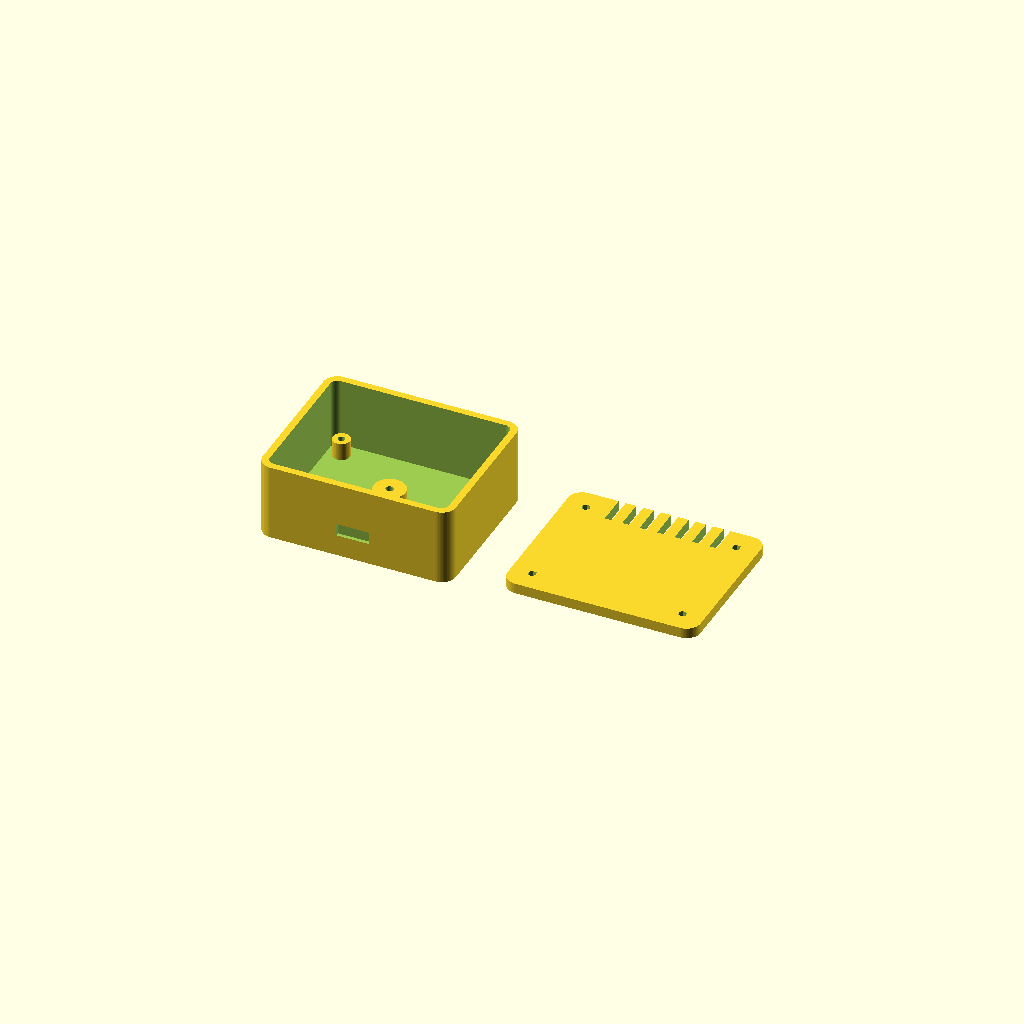
Cell 1: the model at its default parameters.
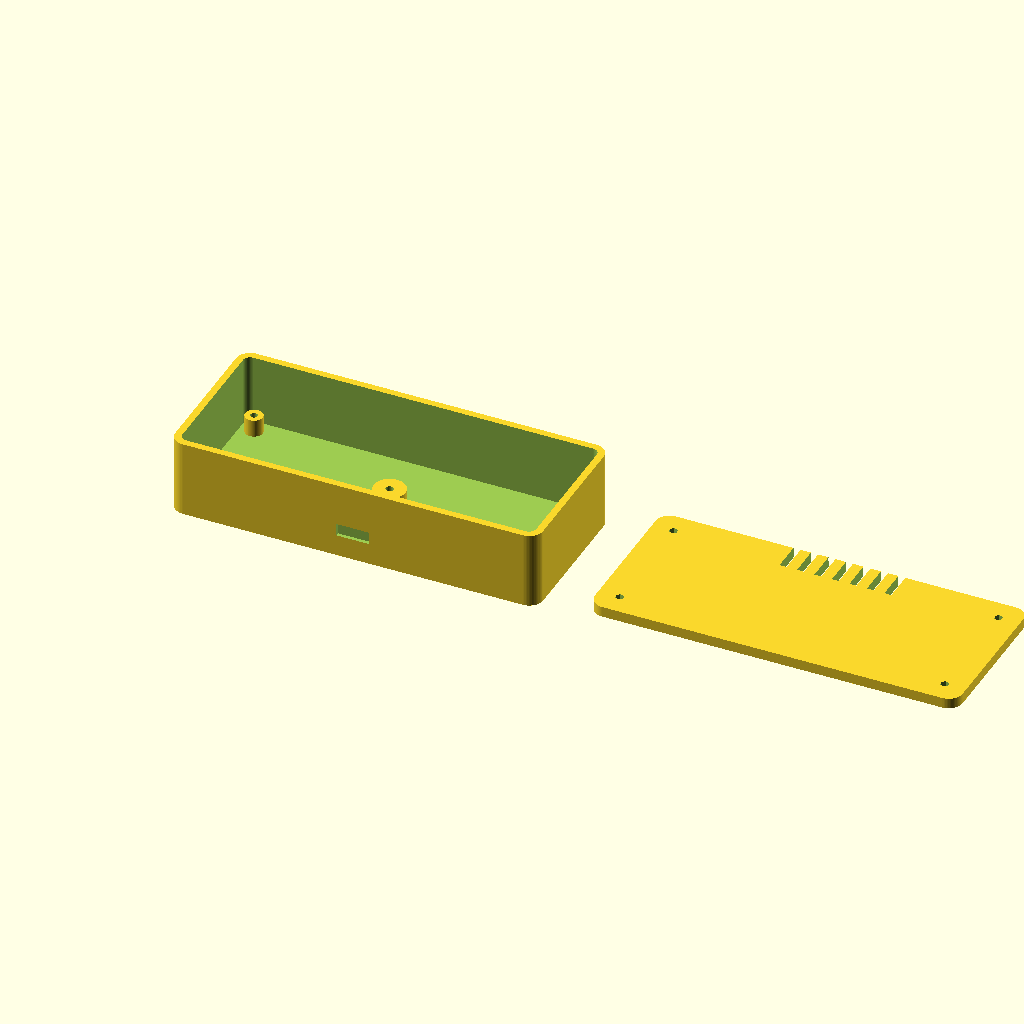
Cell 2: pcb_w = 100 (everything else at default).
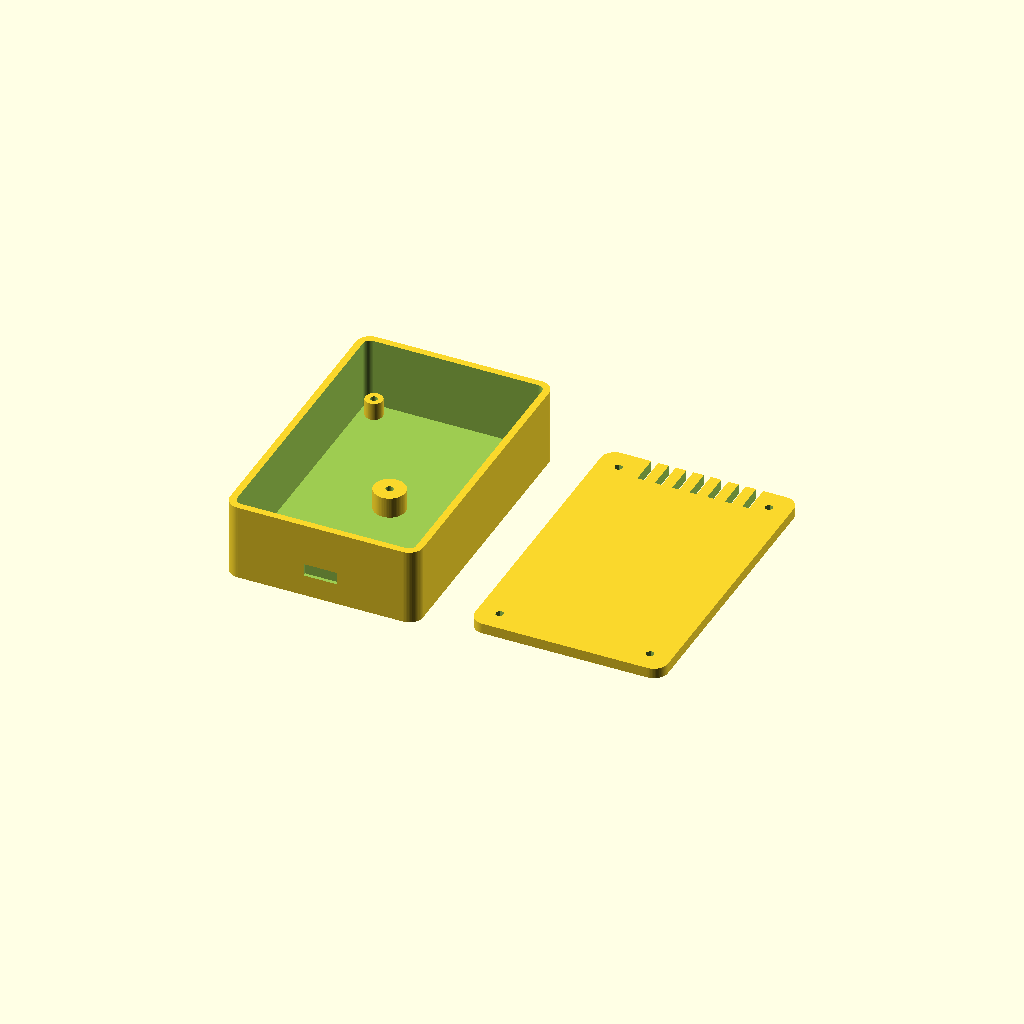
Cell 3: pcb_h = 80 (everything else at default).
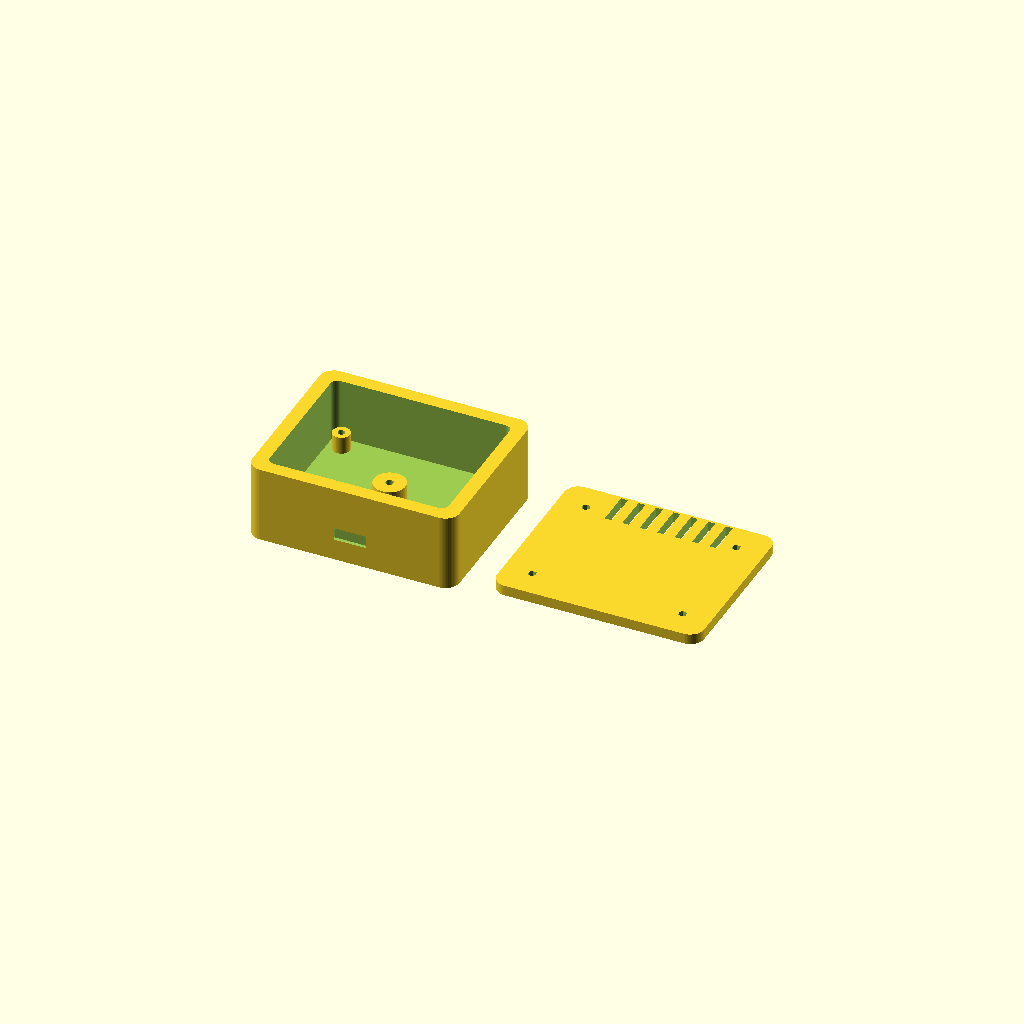
Cell 4: wall = 4 (everything else at default).
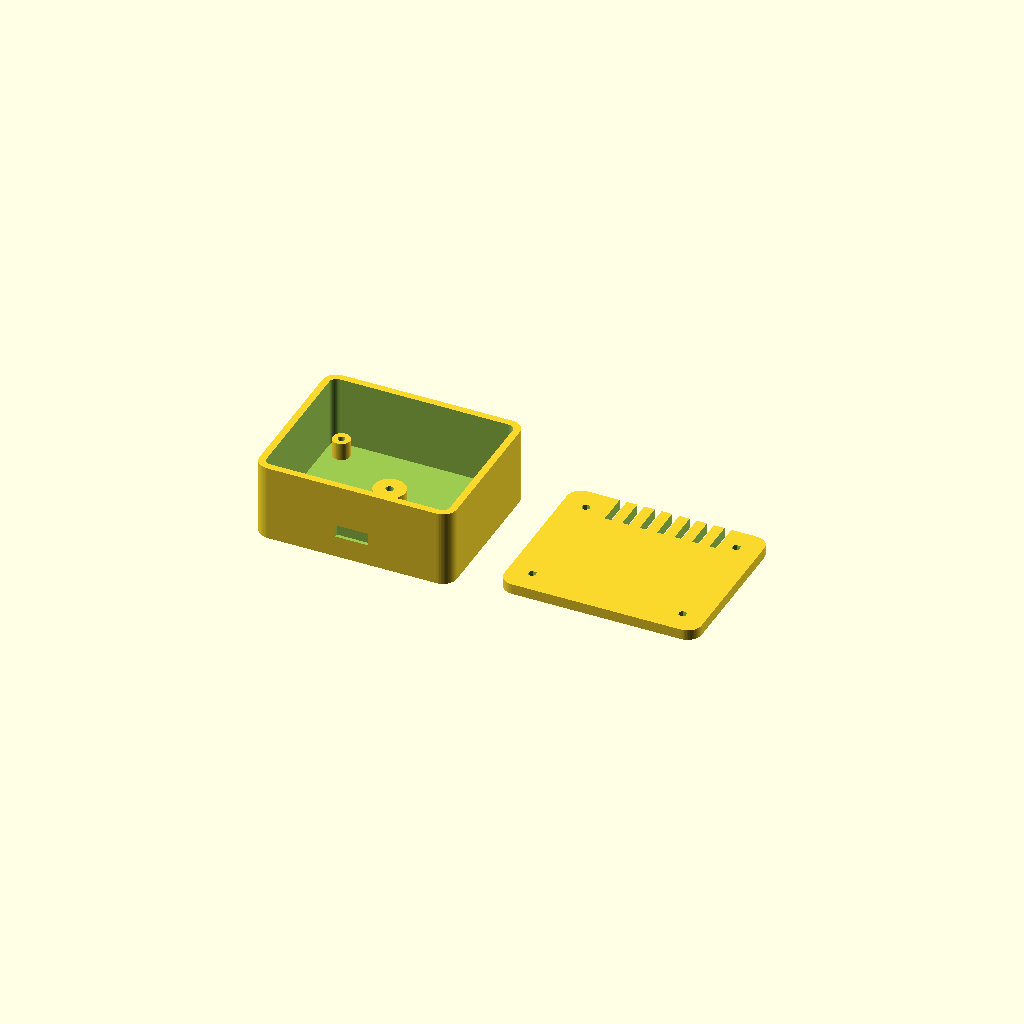
Cell 5 — clearance set to 1.2, the other parameters unchanged.
All cells are drawn from one camera (rotation 55°, 0°, 25°, orthographic, colour scheme Cornfield), so only the parameter changes between them.
Source of the model, hardware/v3/enclosure.scad:
// VibeGuard V3 parametric enclosure (OpenSCAD).
// Two-part case: rigid sensor boss + M3 stud/magnet base, USB-C and button
// openings, battery pocket and antenna keep-out. Render with F6 and export STL.

$fn = 64;

pcb_w = 50;
pcb_h = 40;
pcb_t = 1.6;
wall = 2.0;
clearance = 0.6;
case_h = 22;
lid_h = 3.0;
boss_d = 9;
boss_h = 6;
screw_d = 2.4;
stud_d = 3.4;
usb_w = 9.5;
usb_h = 3.6;
button_d = 4.2;

module rounded_box(w, h, d, r) {
    hull() {
        for (x = [-w/2 + r, w/2 - r], y = [-h/2 + r, h/2 - r])
            translate([x, y, 0]) cylinder(r = r, h = d);
    }
}

module sensor_boss() {
    translate([0, 0, wall])
        difference() {
            cylinder(d = boss_d, h = boss_h);
            translate([0, 0, boss_h - 3])
                cylinder(d = 2.2, h = 3.2); // M3 self-tapping pilot
        }
}

module pcb_standoffs() {
    inset = 3.5;
    for (x = [-pcb_w/2 + inset, pcb_w/2 - inset],
         y = [-pcb_h/2 + inset, pcb_h/2 - inset])
        translate([x, y, wall])
            difference() {
                cylinder(d = 5, h = 5);
                translate([0, 0, -0.1]) cylinder(d = 2.0, h = 5.2);
            }
}

module case() {
    difference() {
        rounded_box(pcb_w + 2*wall + 2*clearance,
                    pcb_h + 2*wall + 2*clearance,
                    case_h, 4);

        // cavity for PCB + battery
        translate([0, 0, wall])
            rounded_box(pcb_w + 2*clearance, pcb_h + 2*clearance,
                        case_h, 2);

        // USB-C opening (short end)
        translate([0, -(pcb_h/2 + wall + clearance), 8])
            rotate([90, 0, 0])
                translate([-usb_w/2, -usb_h/2, -1])
                    cube([usb_w, usb_h, wall + 2]);

        // provision button opening (long side)
        translate([pcb_w/2 + wall + clearance, 8, 8])
            rotate([0, 90, 0])
                cylinder(d = button_d, h = wall + 2);

        // lid screw holes
        inset = 3.5;
        for (x = [-pcb_w/2 + inset, pcb_w/2 - inset],
             y = [-pcb_h/2 + inset, pcb_h/2 - inset])
            translate([x, y, case_h - 6])
                cylinder(d = screw_d, h = 6.1);
    }

    sensor_boss();
    pcb_standoffs();

    // stud / magnet pocket on the mounting face
    translate([0, 0, -0.01])
        difference() {
            cylinder(d = 14, h = 1.5);
            translate([0, 0, -0.1]) cylinder(d = 12.2, h = 1.7);
        }
}

module lid() {
    difference() {
        rounded_box(pcb_w + 2*wall + 2*clearance,
                    pcb_h + 2*wall + 2*clearance,
                    lid_h, 4);
        inset = 3.5;
        for (x = [-pcb_w/2 + inset, pcb_w/2 - inset],
             y = [-pcb_h/2 + inset, pcb_h/2 - inset])
            translate([x, y, -0.1])
                rotate([0, 0, 45])
                    cylinder(d = screw_d, h = lid_h + 0.2, $fn = 6);

        // antenna keep-out vents (no metal above the module antenna)
        for (i = [0:6])
            translate([-15 + i*5, pcb_h/2 - 6, -0.1])
                cube([2, 10, lid_h + 0.2]);
    }
}

case();
translate([pcb_w + 20, 0, lid_h])
    lid();
Customizer parameters (derived from the source; name, type, default, range or options):
pcb_w: number, default 50
pcb_h: number, default 40
pcb_t: number, default 1.6
wall: number, default 2
clearance: number, default 0.6
case_h: number, default 22
lid_h: number, default 3
boss_d: number, default 9
boss_h: number, default 6
screw_d: number, default 2.4
stud_d: number, default 3.4
usb_w: number, default 9.5
usb_h: number, default 3.6
button_d: number, default 4.2
